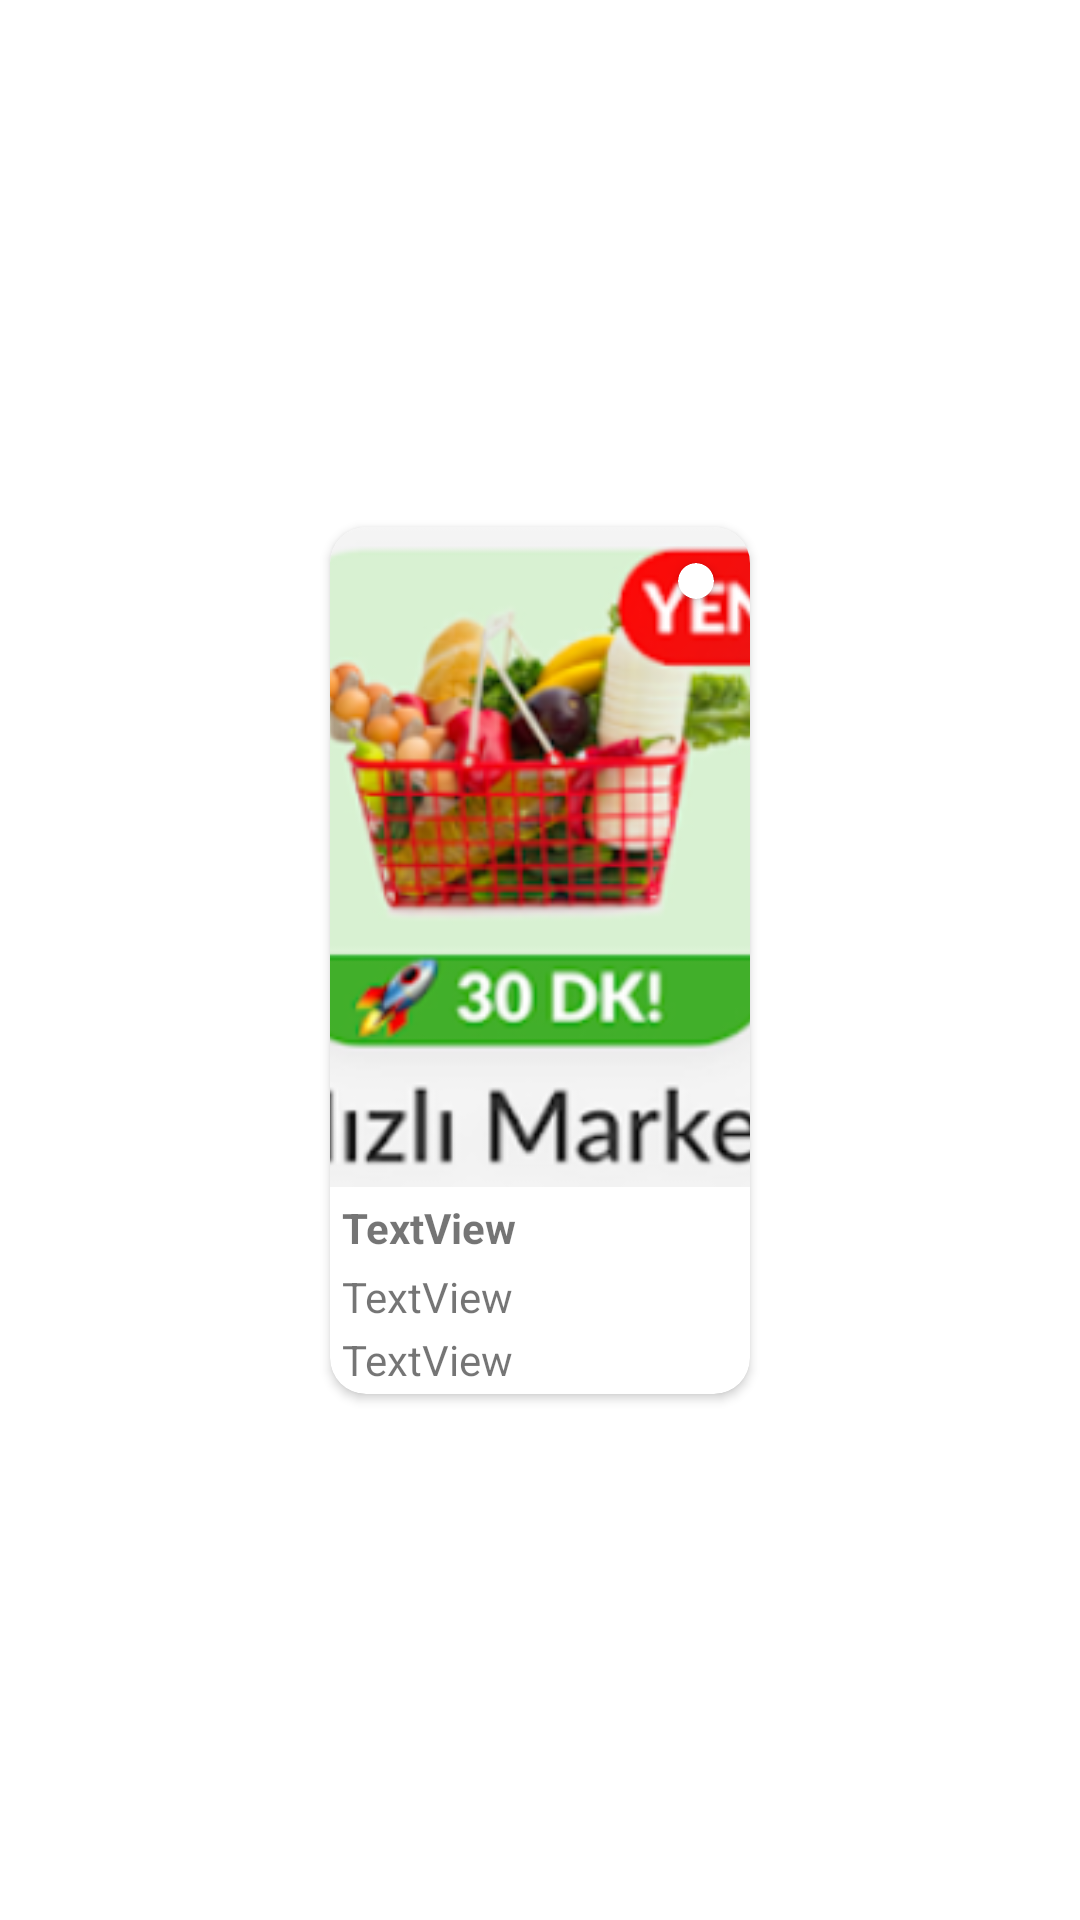

Write the Android layout XML for this screen, with the resource values it uses.
<!-- AndroidManifest.xml: application theme Theme.Trendyol -->
<!-- res/layout/veri_design.xml -->
<?xml version="1.0" encoding="utf-8"?>
<androidx.constraintlayout.widget.ConstraintLayout xmlns:android="http://schemas.android.com/apk/res/android"
    xmlns:app="http://schemas.android.com/apk/res-auto"
    xmlns:tools="http://schemas.android.com/tools"
    android:layout_width="wrap_content"
    android:layout_height="wrap_content"
    android:paddingLeft="4dp"
    android:paddingTop="4dp"
    android:paddingRight="4dp"
    android:paddingBottom="4dp">

    <androidx.cardview.widget.CardView
        android:id="@+id/cvItem"
        android:layout_width="wrap_content"
        android:layout_height="wrap_content"
        android:layout_margin="4dp"
        app:cardCornerRadius="12dp"
        app:layout_constraintBottom_toBottomOf="parent"
        app:layout_constraintEnd_toEndOf="parent"
        app:layout_constraintStart_toStartOf="parent"
        app:layout_constraintTop_toTopOf="parent">

        <androidx.constraintlayout.widget.ConstraintLayout
            android:layout_width="wrap_content"
            android:layout_height="wrap_content">

            <ImageView
                android:id="@+id/urunView"
                android:layout_width="140dp"
                android:layout_height="220dp"
                android:scaleType="centerCrop"
                app:layout_constraintEnd_toEndOf="parent"
                app:layout_constraintHorizontal_bias="0.5"
                app:layout_constraintStart_toStartOf="parent"
                app:layout_constraintTop_toTopOf="parent"
                app:srcCompat="@drawable/hizli" />

            <TextView
                android:id="@+id/markaText"
                android:layout_width="0dp"
                android:layout_height="wrap_content"
                android:layout_marginStart="4dp"
                android:layout_marginTop="4dp"
                android:layout_marginEnd="4dp"
                android:maxLines="1"
                android:text="TextView"
                android:textStyle="bold"
                app:layout_constraintEnd_toEndOf="parent"
                app:layout_constraintStart_toStartOf="parent"
                app:layout_constraintTop_toBottomOf="@+id/urunView" />
            <TextView
                android:id="@+id/isimText"
                android:layout_width="0dp"
                android:layout_height="wrap_content"
                android:layout_marginStart="4dp"
                android:layout_marginTop="4dp"
                android:layout_marginEnd="4dp"
                android:maxLines="1"
                android:text="TextView"
                app:layout_constraintEnd_toEndOf="parent"
                app:layout_constraintStart_toStartOf="parent"
                app:layout_constraintTop_toBottomOf="@+id/markaText"
                 />

            <TextView
                android:id="@+id/fiyatText"
                android:layout_width="0dp"
                android:layout_height="wrap_content"
                android:layout_marginStart="4dp"
                android:layout_marginTop="2dp"
                android:layout_marginEnd="4dp"
                android:layout_marginBottom="2dp"
                android:maxLines="1"
                android:text="TextView"
                app:layout_constraintBottom_toBottomOf="parent"
                app:layout_constraintEnd_toEndOf="parent"
                app:layout_constraintStart_toStartOf="parent"
                app:layout_constraintTop_toBottomOf="@+id/isimText" />

            <androidx.cardview.widget.CardView
                android:layout_width="wrap_content"
                android:layout_height="wrap_content"
                android:layout_marginTop="12dp"
                android:layout_marginEnd="12dp"
                app:cardCornerRadius="16dp"
                app:layout_constraintEnd_toEndOf="@+id/urunView"
                app:layout_constraintTop_toTopOf="parent">

                <androidx.constraintlayout.widget.ConstraintLayout
                    android:layout_width="wrap_content"
                    android:layout_height="wrap_content"
                    android:padding="6dp">

                    <ImageView
                        android:id="@+id/favoriView"
                        android:layout_width="wrap_content"
                        android:layout_height="wrap_content"
                        app:layout_constraintBottom_toBottomOf="parent"
                        app:layout_constraintEnd_toEndOf="parent"
                        app:layout_constraintStart_toStartOf="parent"
                        app:layout_constraintTop_toTopOf="parent"
                        app:srcCompat="@drawable/favori_secilmemis" />
                </androidx.constraintlayout.widget.ConstraintLayout>

            </androidx.cardview.widget.CardView>

        </androidx.constraintlayout.widget.ConstraintLayout>
    </androidx.cardview.widget.CardView>
</androidx.constraintlayout.widget.ConstraintLayout>
<!-- resources referenced by this layout -->
<resources>
  <!-- drawable hizli: png bitmap (drawable, 63556 bytes) -->
  <style name="Theme.Trendyol" parent="Theme.MaterialComponents.DayNight.DarkActionBar">
          
          <item name="colorPrimary">@color/purple_500</item>
          <item name="colorPrimaryVariant">@color/purple_700</item>
          <item name="colorOnPrimary">@color/white</item>
          
          <item name="colorSecondary">@color/teal_200</item>
          <item name="colorSecondaryVariant">@color/teal_700</item>
          <item name="colorOnSecondary">@color/black</item>
          
          <item name="android:statusBarColor" tools:targetApi="l">@color/bottomBarItemOrange</item>
          
          <item name="windowActionBar">false</item>
          <item name="windowNoTitle">true</item>
  
      </style>
  <color name="purple_500">#FF6200EE</color>
  <color name="purple_700">#FF3700B3</color>
  <color name="white">#FFFFFFFF</color>
  <color name="teal_200">#FF03DAC5</color>
  <color name="teal_700">#FF018786</color>
  <color name="black">#FF000000</color>
  <color name="bottomBarItemOrange">#f27a1a</color>
</resources>
